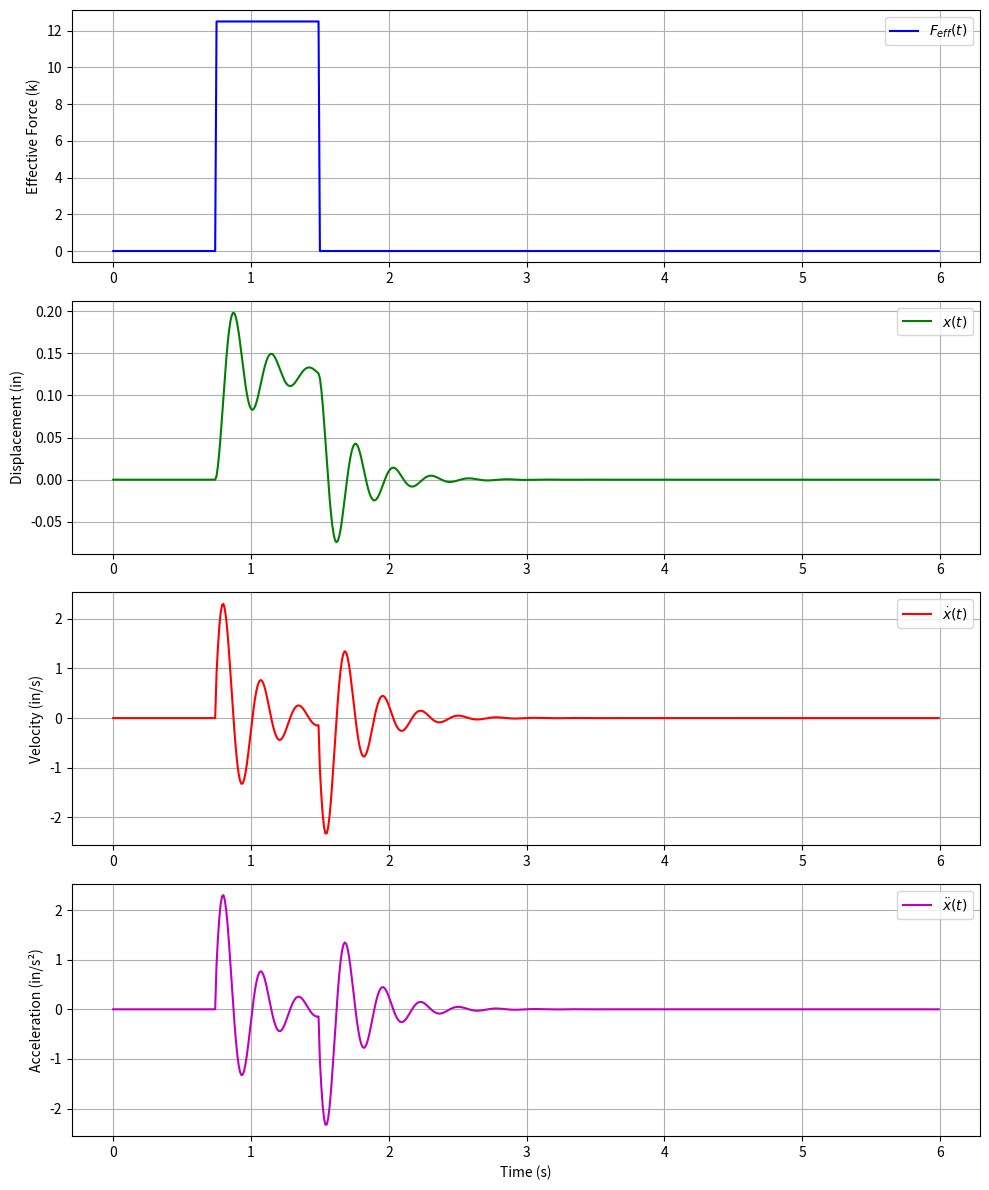

Here is the Python script that generated this plot:
import numpy as np
import matplotlib.pyplot as plt

# 已知參數
W = 50
g = 386.1
m = W / g
k = 100
ξ = 0.12
c = 2 * m * np.sqrt(k / m) * ξ
ẍ_g_peak = 0.25 * g
t0_earthquake = 0.75

# 時間參數
dt = 0.01
num_steps = 600
t = np.arange(0, num_steps * dt, dt)

# 地震加速度模型
ẍ_g_t = np.zeros_like(t)
for i, time in enumerate(t):
    if time < t0_earthquake:
        ẍ_g_t[i] = 0
    elif time < 2 * t0_earthquake:
        ẍ_g_t[i] = -ẍ_g_peak
    else:
        ẍ_g_t[i] = 0

# 初始化數組
x = np.zeros(num_steps)
ẋ = np.zeros(num_steps)
ẍ = np.zeros(num_steps)
F_eff = np.zeros(num_steps)

# Wilson θ 法 (θ = 1.4)
theta = 1.4
ω = np.sqrt(k / m)

# 迴圈計算
for i in range(1, num_steps):
    F_eff[i] = -m * ẍ_g_t[i]

    x_j = x[i-1]
    ẋ_j = ẋ[i-1]
    ẍ_j = ẍ[i-1]
    F_j_theta = (1 - theta) * (-m * ẍ_g_t[i-1]) + theta * (-m * ẍ_g_t[i])

    ẍ_j_theta = (F_j_theta - c * (ẋ_j + dt/2 * ẍ_j) - k * (x_j + dt * ẋ_j + dt**2 / 6 * ẍ_j)) / (m + c * theta * dt / 2 + k * theta**2 * dt**2 / 6 )

    ẋ[i] = ẋ_j + dt/theta * (ẍ_j_theta - ẍ_j)
    x[i] = x_j + dt * ẋ_j + (dt**2 / (2 * theta)) * ẍ_j + (dt**2 / (2 * theta)) * ẍ_j_theta
    ẍ[i] = ẍ_j + dt/theta * (ẍ_j_theta - ẍ_j)

# 繪製結果
fig, axs = plt.subplots(4, 1, figsize=(10, 12))

axs[0].plot(t, F_eff, label=r'$F_{eff}(t)$', color='b')
axs[0].set_ylabel("Effective Force (k)")
axs[0].legend()
axs[0].grid()

axs[1].plot(t, x, label=r'$x(t)$', color='g')
axs[1].set_ylabel("Displacement (in)")
axs[1].legend()
axs[1].grid()

axs[2].plot(t, ẋ, label=r'$\dot{x}(t)$', color='r')
axs[2].set_ylabel("Velocity (in/s)")
axs[2].legend()
axs[2].grid()

axs[3].plot(t, ẍ, label=r'$\ddot{x}(t)$', color='m')
axs[3].set_ylabel("Acceleration (in/s²)")
axs[3].set_xlabel("Time (s)")
axs[3].legend()
axs[3].grid()

plt.tight_layout()
plt.show()